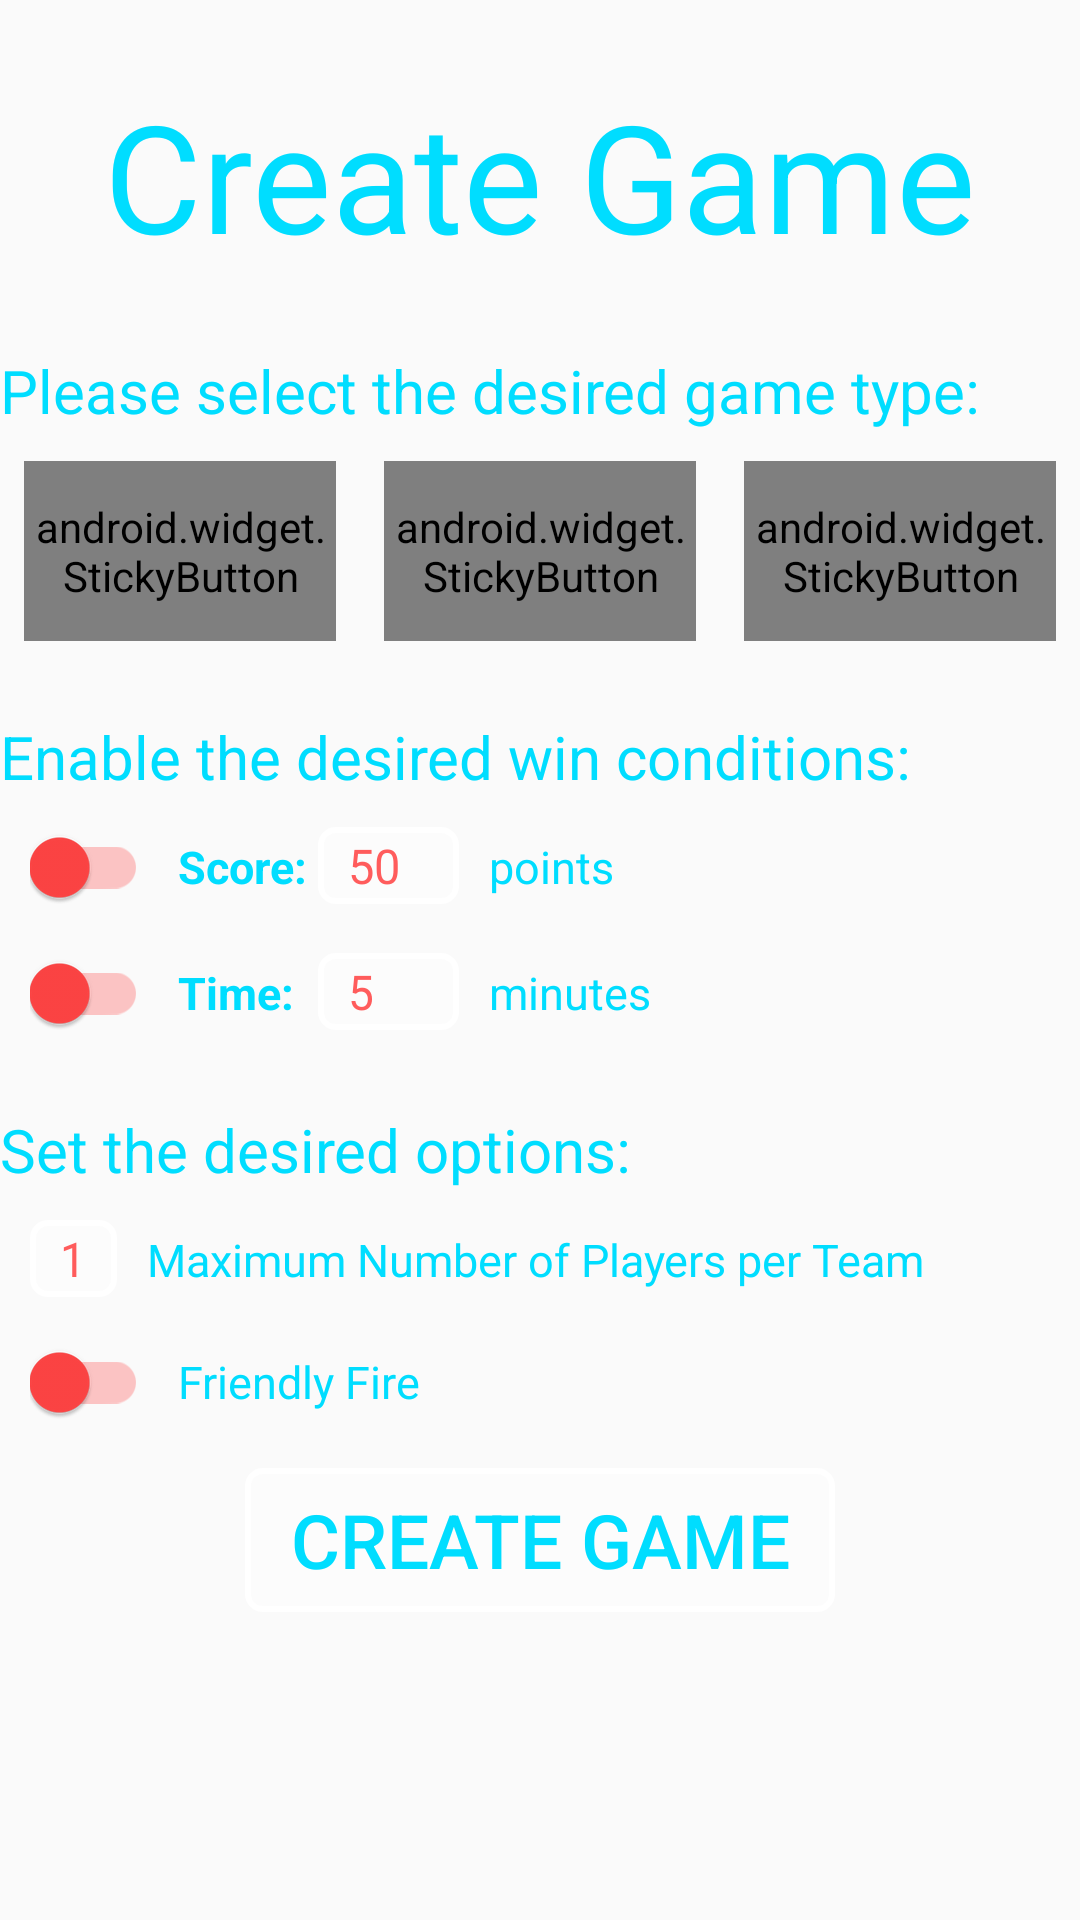

Here is an Android app screen rendered from its layout file. Give the layout XML and the strings, colors and styles it references.
<!-- AndroidManifest.xml: application theme AppTheme -->
<!-- res/layout/fragment_create_game.xml -->
<LinearLayout xmlns:android="http://schemas.android.com/apk/res/android"
    xmlns:tools="http://schemas.android.com/tools"
    android:layout_width="match_parent"
    android:layout_height="match_parent"
    android:layout_marginBottom="@dimen/activity_vertical_margin"
    android:layout_marginLeft="@dimen/activity_horizontal_margin"
    android:layout_marginRight="@dimen/activity_horizontal_margin"
    android:layout_marginTop="@dimen/activity_vertical_margin"
    android:orientation="vertical"
    tools:context="com.taserlag.lasertag.fragments.CreateGameFragment">

    <ScrollView
        android:layout_width="match_parent"
        android:layout_height="match_parent">

        <LinearLayout
            android:layout_width="match_parent"
            android:layout_height="match_parent"
            android:orientation="vertical">

            <TextView
                android:layout_width="wrap_content"
                android:layout_height="wrap_content"
                android:layout_gravity="center"
                android:layout_marginTop="25dp"
                android:textSize="50sp"
                android:textColor="@android:color/holo_blue_bright"
                android:text="Create Game"/>

            <TextView
                android:layout_width="wrap_content"
                android:layout_height="wrap_content"
                android:layout_marginTop="25dp"
                android:layout_marginBottom="10dp"
                android:textSize="20sp"
                android:textColor="@android:color/holo_blue_bright"
                android:text="Please select the desired game type:" />

            <LinearLayout
                android:layout_width="match_parent"
                android:layout_height="wrap_content"
                android:gravity="center"
                android:orientation="horizontal"
                android:layout_centerHorizontal="true">

                <android.widget.StickyButton
                    android:layout_width="match_parent"
                    android:layout_height="60dp"
                    android:layout_weight="1"
                    android:id="@+id/button_tdm"
                    android:text="TDM"
                    android:textSize="25sp"
                    android:background="@drawable/rectangle"
                    android:textColor="@android:color/holo_blue_bright"
                    android:layout_marginStart="8dp"
                    android:layout_marginEnd="8dp"
                    android:layout_gravity="center"/>

                <android.widget.StickyButton
                    android:layout_width="match_parent"
                    android:layout_height="60dp"
                    android:layout_weight="1"
                    android:id="@+id/button_ffa"
                    android:text="FFA"
                    android:textSize="25sp"
                    android:background="@drawable/rectangle"
                    android:textColor="@android:color/holo_blue_bright"
                    android:layout_marginStart="8dp"
                    android:layout_marginEnd="8dp"
                    android:layout_gravity="center"/>

                <android.widget.StickyButton
                    android:layout_width="match_parent"
                    android:layout_height="60dp"
                    android:layout_weight="1"
                    android:id="@+id/button_vip"
                    android:text="VIP"
                    android:textSize="25sp"
                    android:background="@drawable/rectangle"
                    android:textColor="@android:color/holo_blue_bright"
                    android:layout_marginStart="8dp"
                    android:layout_marginEnd="8dp"
                    android:layout_gravity="center"/>
            </LinearLayout>

            <TextView
                android:layout_width="wrap_content"
                android:layout_height="wrap_content"
                android:layout_marginTop="25dp"
                android:layout_marginBottom="10dp"
                android:textSize="20sp"
                android:textColor="@android:color/holo_blue_bright"
                android:text="Enable the desired win conditions:" />

            <TableLayout
                android:layout_width="match_parent"
                android:layout_height="wrap_content"
                android:gravity="center_vertical">

                <TableRow
                    android:layout_marginBottom="15dp">

                    <android.support.v7.widget.SwitchCompat
                        android:layout_width="wrap_content"
                        android:layout_height="wrap_content"
                        android:layout_marginLeft="10dp"
                        android:gravity="center"
                        android:id="@+id/switch_score" />

                    <TextView
                        android:layout_width="wrap_content"
                        android:layout_height="wrap_content"
                        android:layout_marginLeft="10dp"
                        android:text="Score: "
                        android:textStyle="bold"
                        android:textColor="@android:color/holo_blue_bright"
                        android:textSize="15sp"/>

                    <Spinner
                        android:layout_width="wrap_content"
                        android:layout_height="wrap_content"
                        android:id="@+id/spinner_score"
                        android:gravity="center"
                        android:popupBackground="@drawable/rectangleblackfill"
                        android:background="@drawable/rectangle"
                        android:entries="@array/array_scores"/>

                    <TextView
                        android:layout_width="wrap_content"
                        android:layout_height="wrap_content"
                        android:layout_marginLeft="10dp"
                        android:textColor="@android:color/holo_blue_bright"
                        android:text="points"
                        android:textSize="15sp"/>
                </TableRow>


                <TableRow>

                    <android.support.v7.widget.SwitchCompat
                        android:layout_width="wrap_content"
                        android:layout_height="wrap_content"
                        android:layout_marginLeft="10dp"
                        android:gravity="center"
                        android:id="@+id/switch_time" />

                    <TextView
                        android:layout_width="wrap_content"
                        android:layout_height="wrap_content"
                        android:layout_marginLeft="10dp"
                        android:text="Time: "
                        android:textStyle="bold"
                        android:textColor="@android:color/holo_blue_bright"
                        android:textSize="15sp"/>

                    <Spinner
                        android:layout_width="wrap_content"
                        android:layout_height="wrap_content"
                        android:id="@+id/spinner_time"
                        android:gravity="center"
                        android:popupBackground="@drawable/rectangleblackfill"
                        android:background="@drawable/rectangle"
                        android:entries="@array/array_times"/>

                    <TextView
                        android:layout_width="wrap_content"
                        android:layout_height="wrap_content"
                        android:layout_marginLeft="10dp"
                        android:textColor="@android:color/holo_blue_bright"
                        android:text="minutes"
                        android:textSize="15sp"/>

                </TableRow>

            </TableLayout>

            <TextView
                android:layout_width="wrap_content"
                android:layout_height="wrap_content"
                android:layout_marginTop="25dp"
                android:layout_marginBottom="10dp"
                android:textSize="20sp"
                android:textColor="@android:color/holo_blue_bright"
                android:text="Set the desired options:" />

            <TableLayout
                android:layout_width="wrap_content"
                android:layout_height="wrap_content"
                android:gravity="center_vertical">

                <TableRow
                    android:layout_marginBottom="15dp">

                    <Spinner
                        android:layout_width="wrap_content"
                        android:layout_height="wrap_content"
                        android:layout_marginLeft="10dp"
                        android:id="@+id/spinner_team_size"
                        android:gravity="center"
                        android:popupBackground="@drawable/rectangleblackfill"
                        android:background="@drawable/rectangle"
                        android:entries="@array/array_players"/>

                    <TextView
                        android:layout_width="wrap_content"
                        android:layout_height="wrap_content"
                        android:layout_marginLeft="10dp"
                        android:textColor="@android:color/holo_blue_bright"
                        android:text="Maximum Number of Players per Team"
                        android:textSize="15sp"/>
                </TableRow>

            </TableLayout>

            <TableLayout
                android:layout_width="match_parent"
                android:layout_height="wrap_content"
                android:gravity="center_vertical">

                <TableRow
                    android:layout_marginBottom="15dp">

                    <android.support.v7.widget.SwitchCompat
                        android:layout_width="wrap_content"
                        android:layout_height="wrap_content"
                        android:layout_marginLeft="10dp"
                        android:gravity="center"
                        android:id="@+id/switch_friendly_fire" />

                    <TextView
                        android:layout_width="wrap_content"
                        android:layout_height="wrap_content"
                        android:layout_marginLeft="10dp"
                        android:text="Friendly Fire"
                        android:textColor="@android:color/holo_blue_bright"
                        android:textSize="15sp"/>

                </TableRow>

            </TableLayout>


            <Button
                android:layout_width="wrap_content"
                android:layout_height="wrap_content"
                android:layout_gravity="center"
                android:text="Create Game"
                android:id="@+id/button_create_game"
                android:background="@drawable/rectangle"
                android:textColor="@android:color/holo_blue_bright"
                android:textSize="25sp"
                android:paddingStart="15dp"
                android:paddingEnd="15dp"
                android:onClick="showGameLobby"/>
        </LinearLayout>


    </ScrollView>
</LinearLayout>
<!-- resources referenced by this layout -->
<resources>
  <string-array name="array_players">
          <item>1</item>
          <item>2</item>
          <item>3</item>
          <item>4</item>
          <item>5</item>
      </string-array>
  <string-array name="array_scores">
          <item>50</item>
          <item>100</item>
          <item>150</item>
          <item>200</item>
          <item>300</item>
          <item>400</item>
          <item>500</item>
      </string-array>
  <string-array name="array_times">
          <item>5</item>
          <item>10</item>
          <item>15</item>
          <item>20</item>
          <item>30</item>
          <item>45</item>
          <item>60</item>
      </string-array>
  <dimen name="activity_horizontal_margin">8dp</dimen>
  <dimen name="activity_vertical_margin">8dp</dimen>
  <!-- drawable rectangle (drawable) -->
  <?xml version="1.0" encoding="UTF-8"?>
  <shape xmlns:android="http://schemas.android.com/apk/res/android" android:id="@+id/listview_background_shape">
      <stroke android:width="2dp" android:color="#FFFFFFFF" />
      <padding android:left="2dp"
          android:top="2dp"
          android:right="2dp"
          android:bottom="2dp" />
      <corners android:radius="5dp" />
      <solid android:color="#50FFFFFF" />
  </shape>
  <!-- drawable rectangleblackfill (drawable) -->
  <?xml version="1.0" encoding="UTF-8"?>
  <shape xmlns:android="http://schemas.android.com/apk/res/android" android:id="@+id/listview_background_shape">
      <stroke android:width="2dp" android:color="@color/white" />
      <padding android:left="2dp"
          android:top="2dp"
          android:right="2dp"
          android:bottom="2dp" />
      <corners android:radius="5dp" />
      <solid android:color="@color/black" />
  </shape>
  <style name="AppTheme" parent="Theme.AppCompat.Light">
          
          <item name="colorPrimary">@color/colorPrimary</item>
          <item name="colorPrimaryDark">@color/colorPrimaryDark</item>
          <item name="colorAccent">@color/brightGreen</item>
          <item name="colorSwitchThumbNormal">@android:color/holo_red_light</item>
          <item name="android:colorForeground">@android:color/holo_red_light</item>
          <item name="colorControlNormal">@color/white</item>
          <item name="colorControlActivated">@android:color/holo_blue_bright</item>
          <item name="colorControlHighlight">@android:color/holo_blue_bright</item>
  
          <item name="windowNoTitle">
              true
          </item>
  
          <item name="windowActionBar">
              false
          </item>
  
          <item name="android:windowFullscreen">
              true
          </item>
  
          <item name="android:windowContentOverlay">
              @null
          </item>
      </style>
  <color name="white">#FFFFFFFF</color>
  <color name="black">#FF000000</color>
  <color name="colorPrimary">#3F51B5</color>
  <color name="colorPrimaryDark">#303F9F</color>
  <color name="brightGreen">#00FF00</color>
</resources>
